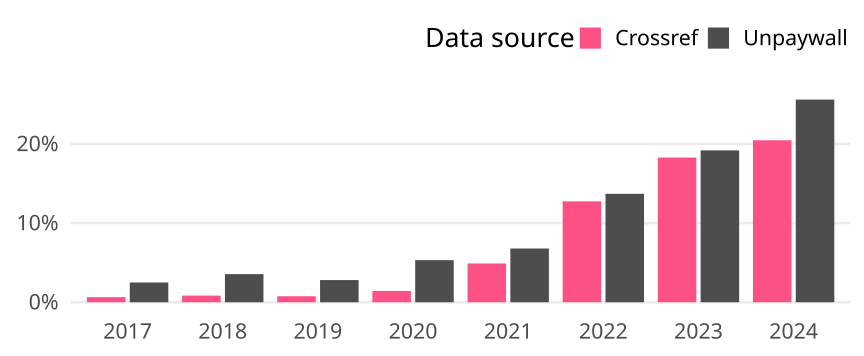

The table this chart was drawn from, first rows:
cr_year, cat, article_total, name, oa_articles, oa_share
2017, Global, 9621, Crossref, 62, 0.006444
2017, Global, 9621, Unpaywall, 240, 0.02495
2018, Global, 10754, Crossref, 90, 0.008369
2018, Global, 10754, Unpaywall, 382, 0.03552
2019, Global, 11070, Crossref, 84, 0.007588
2019, Global, 11070, Unpaywall, 310, 0.028
2020, Global, 10508, Crossref, 150, 0.01427
2020, Global, 10508, Unpaywall, 559, 0.0532
2021, Global, 11221, Crossref, 550, 0.04902
2021, Global, 11221, Unpaywall, 762, 0.06791
2022, Global, 12508, Crossref, 1595, 0.1275
2022, Global, 12508, Unpaywall, 1714, 0.137
2023, Global, 13731, Crossref, 2511, 0.1829
2023, Global, 13731, Unpaywall, 2635, 0.1919
2024, Global, 14128, Crossref, 2892, 0.2047
2024, Global, 14128, Unpaywall, 3618, 0.2561
